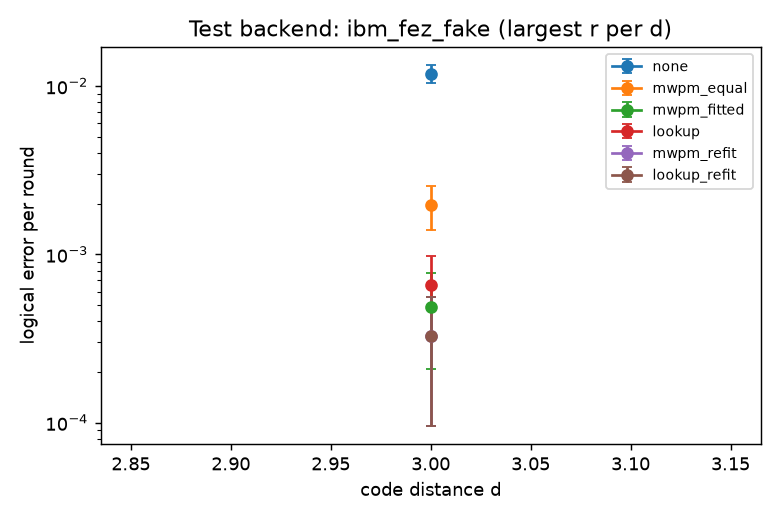

The file beside this chart, header and first rows:
decoder, d, r, n_train, n_test, errors, p_L, stderr, eps_round, p_L_state0, p_L_state1, backend, test_backend, basis
none, 3, 3, 69120, 23040, 2229, 0.09674, 0.001948, 0.03459, 0.04054, 0.153, ibm_fez, ibm_fez, all
mwpm_equal, 3, 3, 69120, 23040, 1000, 0.0434, 0.001342, 0.01491, 0.01753, 0.06927, ibm_fez, ibm_fez, all
mwpm_fitted, 3, 3, 69120, 23040, 815, 0.03537, 0.001217, 0.01208, 0.01345, 0.05729, ibm_fez, ibm_fez, all
lookup, 3, 3, 69120, 23040, 784, 0.03403, 0.001194, 0.01161, 0.01276, 0.0553, ibm_fez, ibm_fez, all
none, 3, 3, 69120, 2048, 71, 0.03467, 0.004042, 0.01183, 0.0332, 0.03613, ibm_fez, ibm_fez_fake, all
mwpm_equal, 3, 3, 69120, 2048, 12, 0.005859, 0.001686, 0.001961, 0.006836, 0.004883, ibm_fez, ibm_fez_fake, all
mwpm_fitted, 3, 3, 69120, 2048, 3, 0.001465, 0.0008451, 0.0004888, 0.001953, 0.0009766, ibm_fez, ibm_fez_fake, all
lookup, 3, 3, 69120, 2048, 4, 0.001953, 0.0009756, 0.0006519, 0.00293, 0.0009766, ibm_fez, ibm_fez_fake, all
mwpm_refit, 3, 3, 6144, 2048, 2, 0.0009766, 0.0006902, 0.0003257, 0.001953, 0.0, ibm_fez, ibm_fez_fake, all
lookup_refit, 3, 3, 6144, 2048, 2, 0.0009766, 0.0006902, 0.0003257, 0.001953, 0.0, ibm_fez, ibm_fez_fake, all
